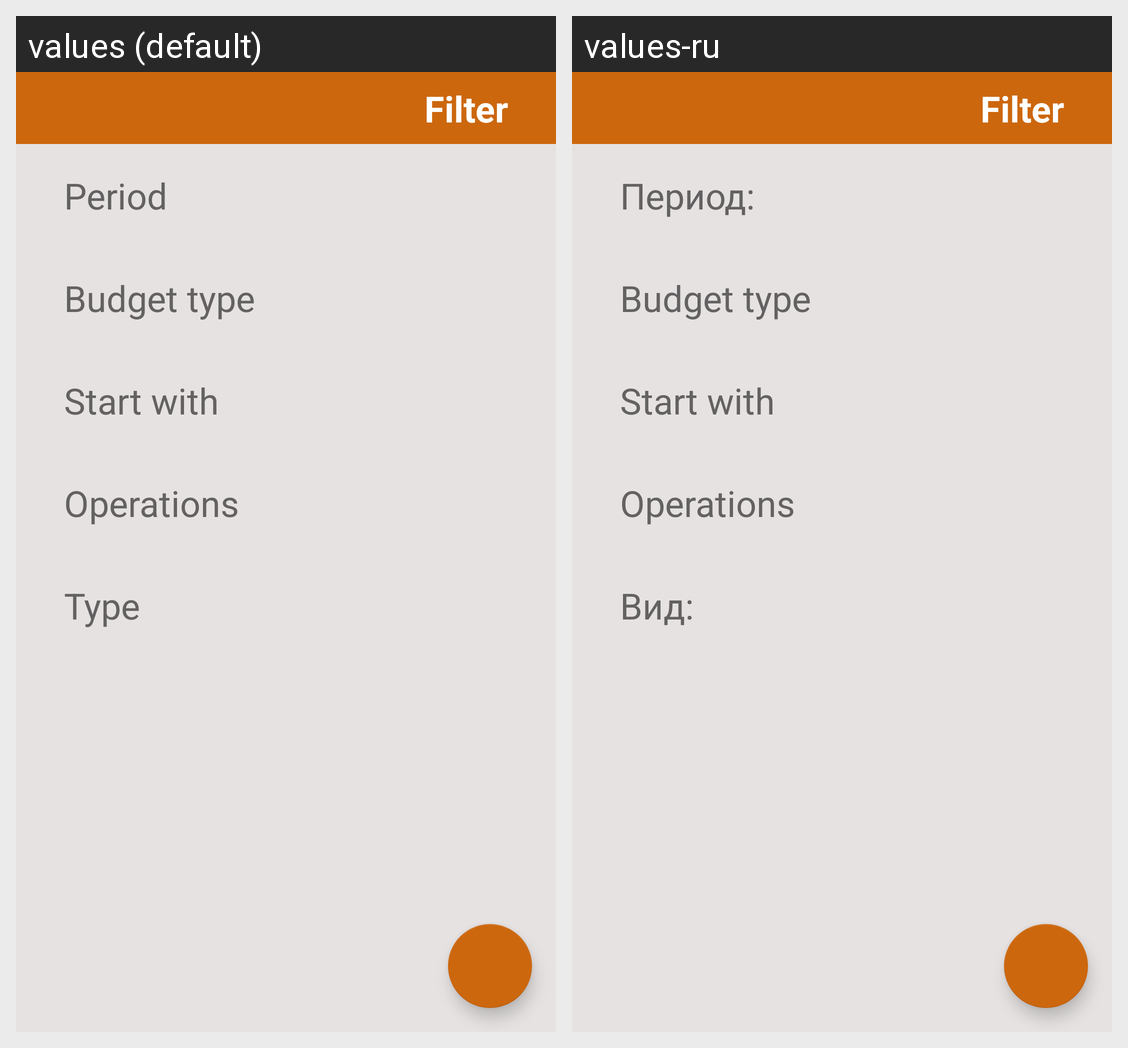

The same Android screen rendered under two of its app's locales, left to right. List the strings drawn on it with the default value and each locale's translation.
Android screen res/layout/fragment_operation_list_settings.xml rendered under 2 locales, left to right: values (default), values-ru. Device: Nexus 5 (rendered at 1080×1920; each locale shown at half size, 540×960, under a caption strip naming it); theme Theme.BudgetCircle.
Strings drawn on this screen, with the default value and each locale's value (text and hints the layout hard-codes, and strings that could not be matched under every locale, appear in the picture but are not listed):

filter
  values: Filter
  values-ru: Filter  [not translated; the default value is used]

period
  values: Period
  values-ru: Период:

budget_type
  values: Budget type
  values-ru: Budget type  [not translated; the default value is used]

start_with
  values: Start with
  values-ru: Start with  [not translated; the default value is used]

operations
  values: Operations
  values-ru: Operations  [not translated; the default value is used]

type
  values: Type
  values-ru: Вид:
